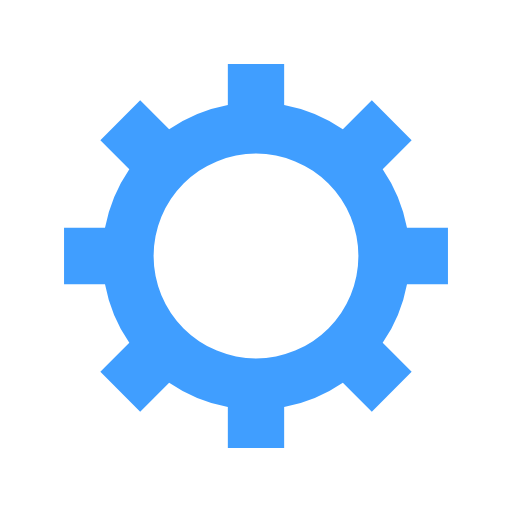
t = 0.00 s
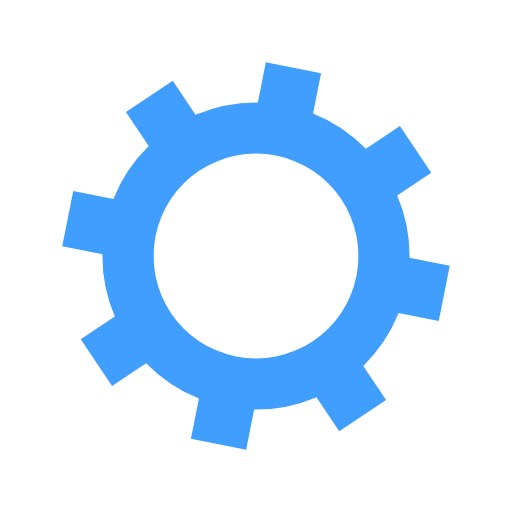
t = 0.05 s
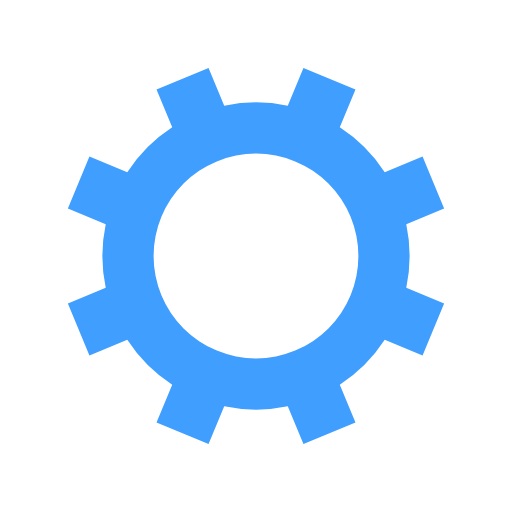
t = 0.10 s
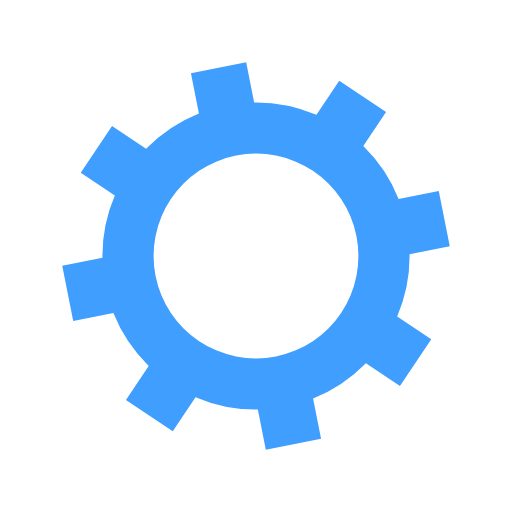
t = 0.15 s

The animated SVG that drew these frames (rendered in a browser with its animation timeline set to each time). Animation: 1 SMIL element (animateTransform=1); one cycle of 0.20 s, repeats indefinitely.

<?xml version="1.0" encoding="utf-8"?>
<svg xmlns="http://www.w3.org/2000/svg" xmlns:xlink="http://www.w3.org/1999/xlink" style="margin: auto; background: none; display: block; shape-rendering: auto;" width="200px" height="200px" viewBox="0 0 100 100" preserveAspectRatio="xMidYMid">
<g transform="translate(50 50)">
<g transform="rotate(27.3965)">
<animateTransform attributeName="transform" type="rotate" values="0;45" keyTimes="0;1" dur="0.2s" repeatCount="indefinite"></animateTransform><path d="M29.491524206117255 -5.5 L37.491524206117255 -5.5 L37.491524206117255 5.5 L29.491524206117255 5.5 A30 30 0 0 1 24.742744050198738 16.964569457146712 L24.742744050198738 16.964569457146712 L30.399598299691117 22.621423706639092 L22.621423706639096 30.399598299691114 L16.964569457146716 24.742744050198734 A30 30 0 0 1 5.5 29.491524206117255 L5.5 29.491524206117255 L5.5 37.491524206117255 L-5.499999999999997 37.491524206117255 L-5.499999999999997 29.491524206117255 A30 30 0 0 1 -16.964569457146705 24.742744050198738 L-16.964569457146705 24.742744050198738 L-22.621423706639085 30.399598299691117 L-30.399598299691117 22.621423706639092 L-24.742744050198738 16.964569457146712 A30 30 0 0 1 -29.491524206117255 5.500000000000009 L-29.491524206117255 5.500000000000009 L-37.491524206117255 5.50000000000001 L-37.491524206117255 -5.500000000000001 L-29.491524206117255 -5.500000000000002 A30 30 0 0 1 -24.742744050198738 -16.964569457146705 L-24.742744050198738 -16.964569457146705 L-30.399598299691117 -22.621423706639085 L-22.621423706639092 -30.399598299691117 L-16.964569457146712 -24.742744050198738 A30 30 0 0 1 -5.500000000000011 -29.491524206117255 L-5.500000000000011 -29.491524206117255 L-5.500000000000012 -37.491524206117255 L5.499999999999998 -37.491524206117255 L5.5 -29.491524206117255 A30 30 0 0 1 16.964569457146702 -24.74274405019874 L16.964569457146702 -24.74274405019874 L22.62142370663908 -30.39959829969112 L30.399598299691117 -22.6214237066391 L24.742744050198738 -16.964569457146716 A30 30 0 0 1 29.491524206117255 -5.500000000000013 M0 -20A20 20 0 1 0 0 20 A20 20 0 1 0 0 -20" fill="#409eff"></path></g></g>
<!-- [ldio] generated by https://loading.io/ --></svg>